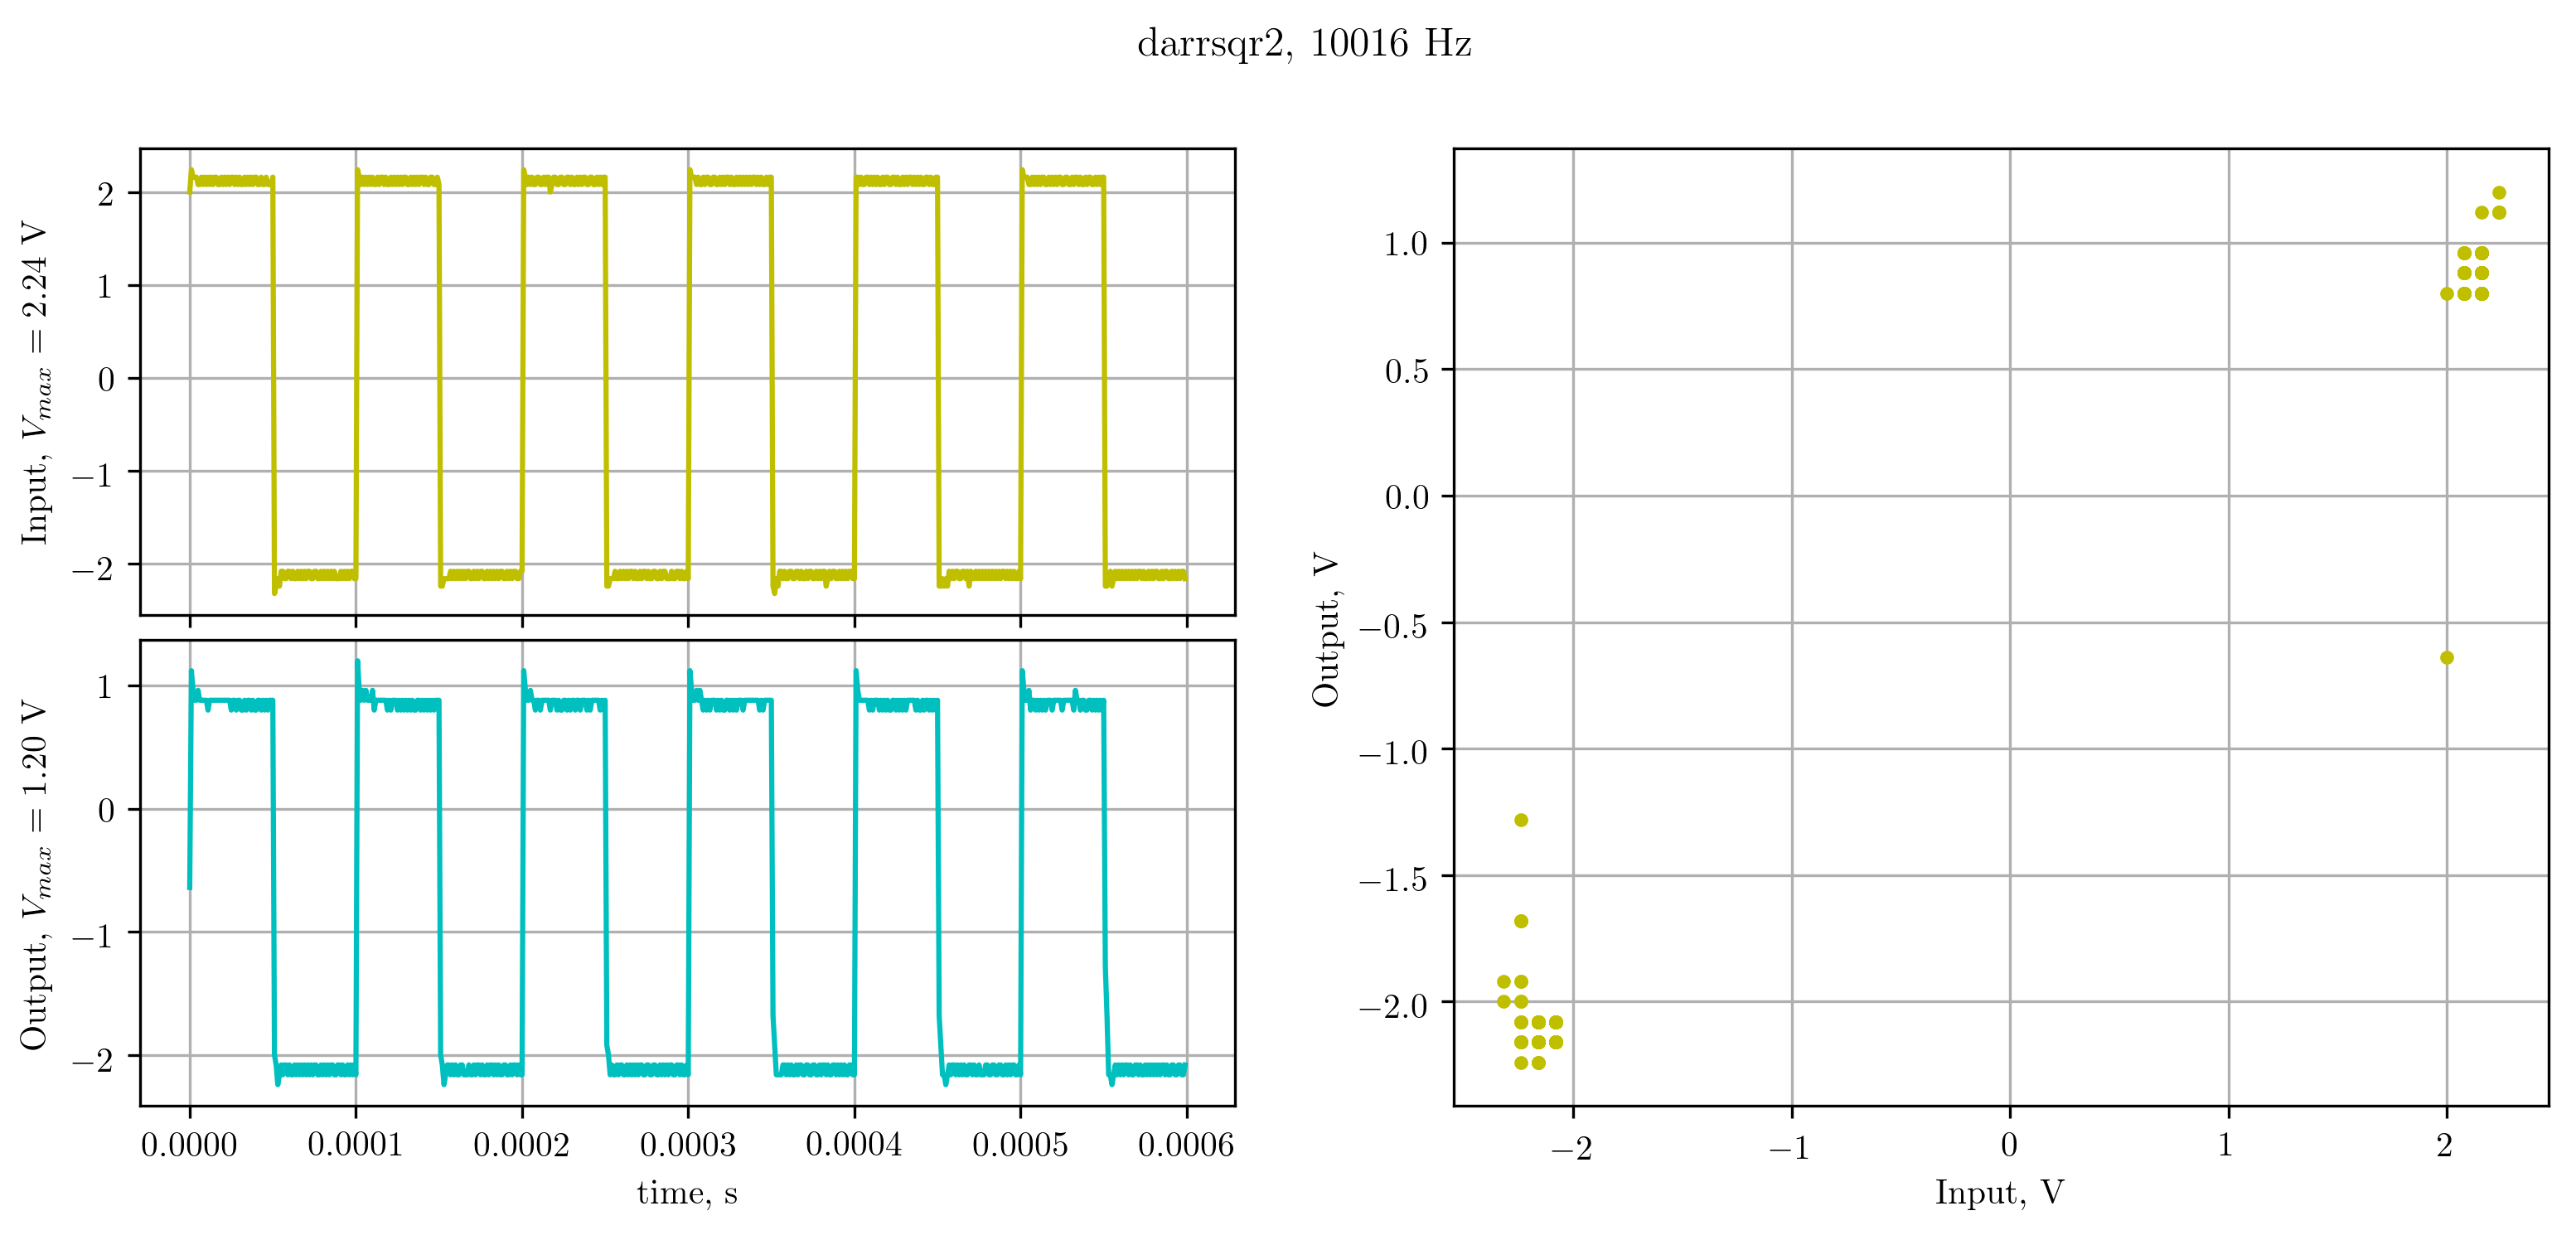

Data behind this chart, as committed beside it:
X, CH1, CH2, 
Second, Volt, Volt, 
-3.00000e-04, 2.00e+00, -6.40e-01, 
-2.99000e-04, 2.24e+00, 1.12e+00, 
-2.98000e-04, 2.16e+00, 9.60e-01, 
-2.97000e-04, 2.16e+00, 8.80e-01, 
-2.96000e-04, 2.16e+00, 8.80e-01, 
-2.95000e-04, 2.08e+00, 9.60e-01, 
-2.94000e-04, 2.08e+00, 8.80e-01, 
-2.93000e-04, 2.16e+00, 8.80e-01, 
-2.92000e-04, 2.08e+00, 8.80e-01, 
-2.91000e-04, 2.16e+00, 8.80e-01, 
-2.90000e-04, 2.08e+00, 8.80e-01, 
-2.89000e-04, 2.16e+00, 8.00e-01, 
-2.88000e-04, 2.08e+00, 8.80e-01, 
-2.87000e-04, 2.16e+00, 8.80e-01, 
-2.86000e-04, 2.08e+00, 8.80e-01, 
-2.85000e-04, 2.16e+00, 8.80e-01, 
-2.84000e-04, 2.16e+00, 8.80e-01, 
-2.83000e-04, 2.08e+00, 8.80e-01, 
-2.82000e-04, 2.08e+00, 8.80e-01, 
-2.81000e-04, 2.16e+00, 8.80e-01, 
-2.80000e-04, 2.08e+00, 8.80e-01, 
-2.79000e-04, 2.16e+00, 8.80e-01, 
-2.78000e-04, 2.08e+00, 8.80e-01, 
-2.77000e-04, 2.16e+00, 8.80e-01, 
-2.76000e-04, 2.08e+00, 8.80e-01, 
-2.75000e-04, 2.16e+00, 8.00e-01, 
-2.74000e-04, 2.16e+00, 8.80e-01, 
-2.73000e-04, 2.08e+00, 8.80e-01, 
-2.72000e-04, 2.16e+00, 8.00e-01, 
-2.71000e-04, 2.08e+00, 8.80e-01, 
-2.70000e-04, 2.16e+00, 8.80e-01, 
-2.69000e-04, 2.08e+00, 8.00e-01, 
-2.68000e-04, 2.08e+00, 8.00e-01, 
-2.67000e-04, 2.16e+00, 8.80e-01, 
-2.66000e-04, 2.08e+00, 8.00e-01, 
-2.65000e-04, 2.16e+00, 8.80e-01, 
-2.64000e-04, 2.08e+00, 8.80e-01, 
-2.63000e-04, 2.16e+00, 8.00e-01, 
-2.62000e-04, 2.08e+00, 8.80e-01, 
-2.61000e-04, 2.16e+00, 8.00e-01, 
-2.60000e-04, 2.16e+00, 8.00e-01, 
-2.59000e-04, 2.08e+00, 8.80e-01, 
-2.58000e-04, 2.08e+00, 8.80e-01, 
-2.57000e-04, 2.16e+00, 8.00e-01, 
-2.56000e-04, 2.08e+00, 8.80e-01, 
-2.55000e-04, 2.08e+00, 8.00e-01, 
-2.54000e-04, 2.16e+00, 8.80e-01, 
-2.53000e-04, 2.08e+00, 8.00e-01, 
-2.52000e-04, 2.08e+00, 8.80e-01, 
-2.51000e-04, 2.08e+00, 8.80e-01, 
-2.50000e-04, 2.16e+00, 8.80e-01, 
-2.49000e-04, -2.32e+00, -2.00e+00, 
-2.48000e-04, -2.24e+00, -2.08e+00, 
-2.47000e-04, -2.16e+00, -2.24e+00, 
-2.46000e-04, -2.24e+00, -2.16e+00, 
-2.45000e-04, -2.08e+00, -2.08e+00, 
-2.44000e-04, -2.08e+00, -2.16e+00, 
-2.43000e-04, -2.16e+00, -2.08e+00, 
-2.42000e-04, -2.16e+00, -2.08e+00, 
... 541 more rows
